Run: headless pygame with SDL's dummy video driver; simulated clock (each Clock.tick advances the game by its frame time, no real sleeping); random seed 0; keys injected as events and as key.get_pressed() state; no mouse input; restart key SPACE tapped at the start of phases 3 and 4.
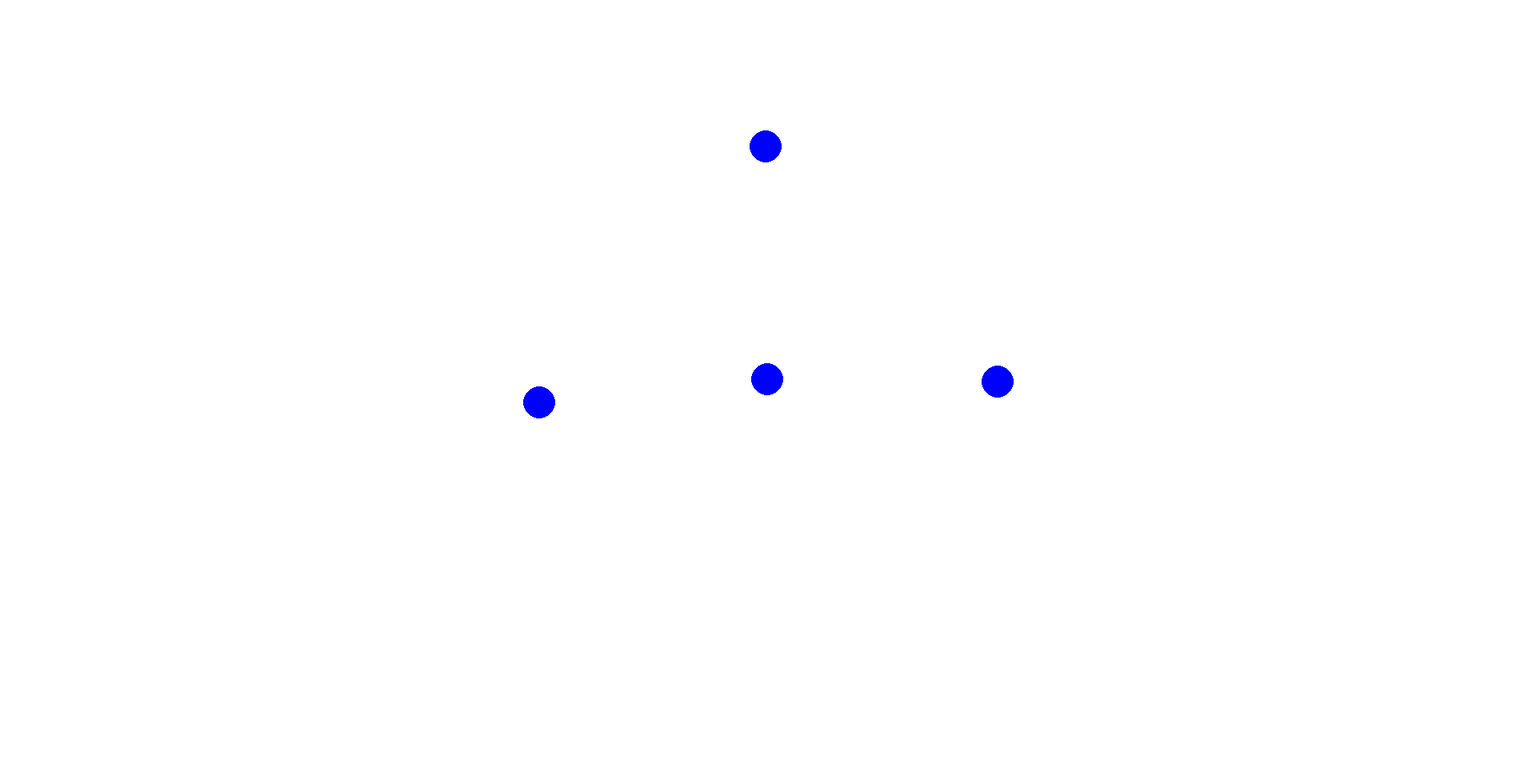
Frame 1 of 4 · flips 1–60 · no input
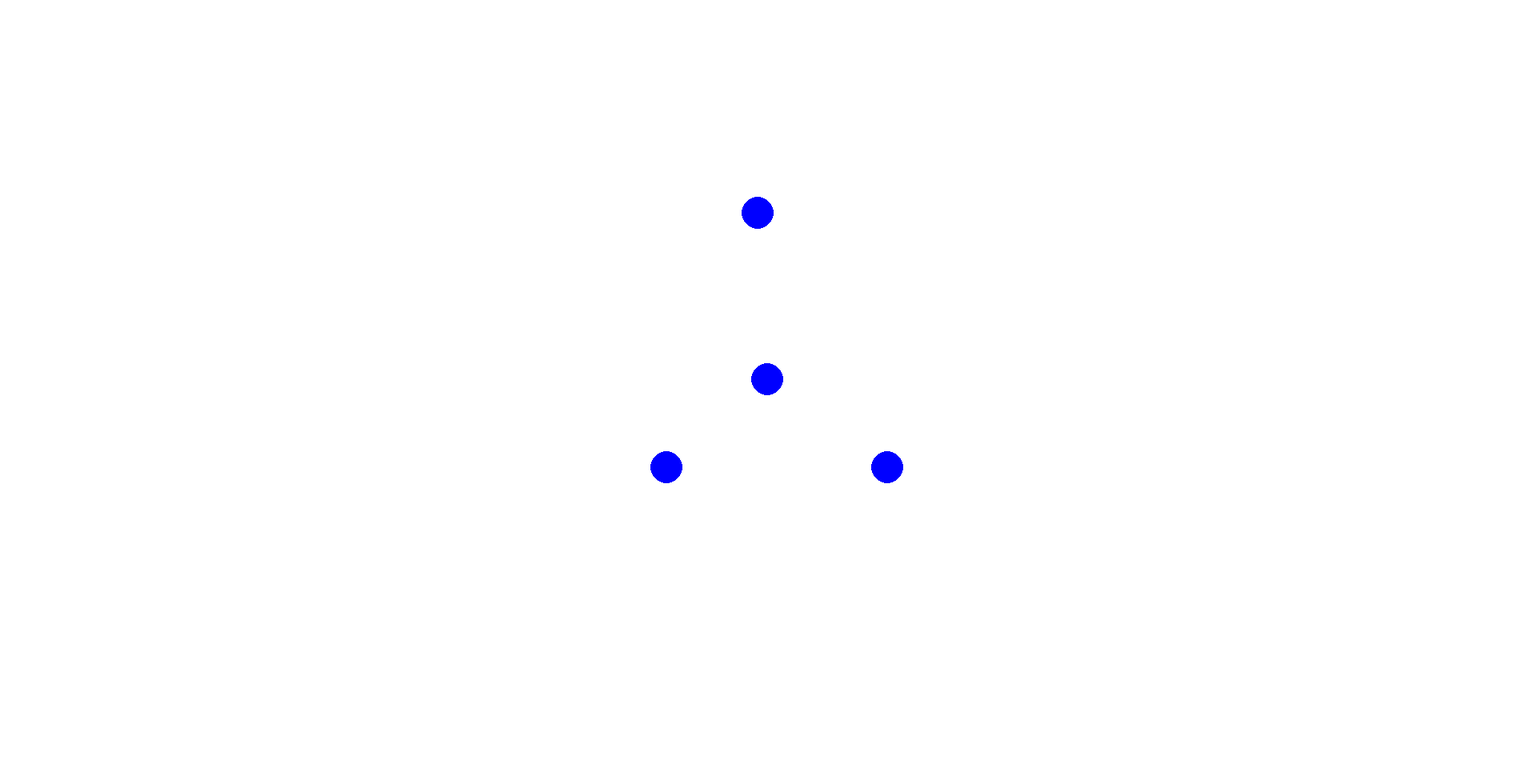
Frame 2 of 4 · flips 61–180 · tapped SPACE, RETURN · held RIGHT (→), D
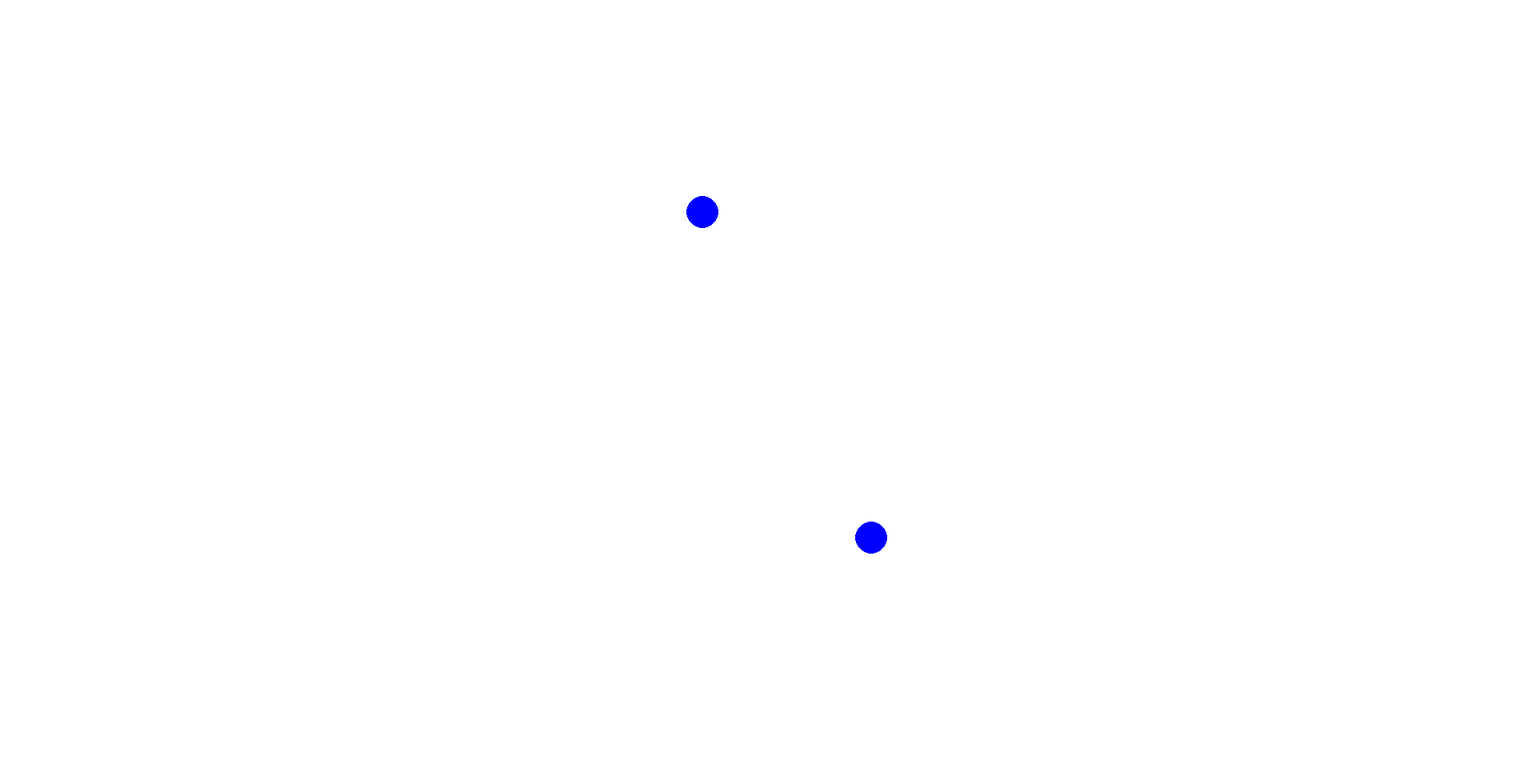
Frame 3 of 4 · flips 181–300 · tapped SPACE · held DOWN (↓), S
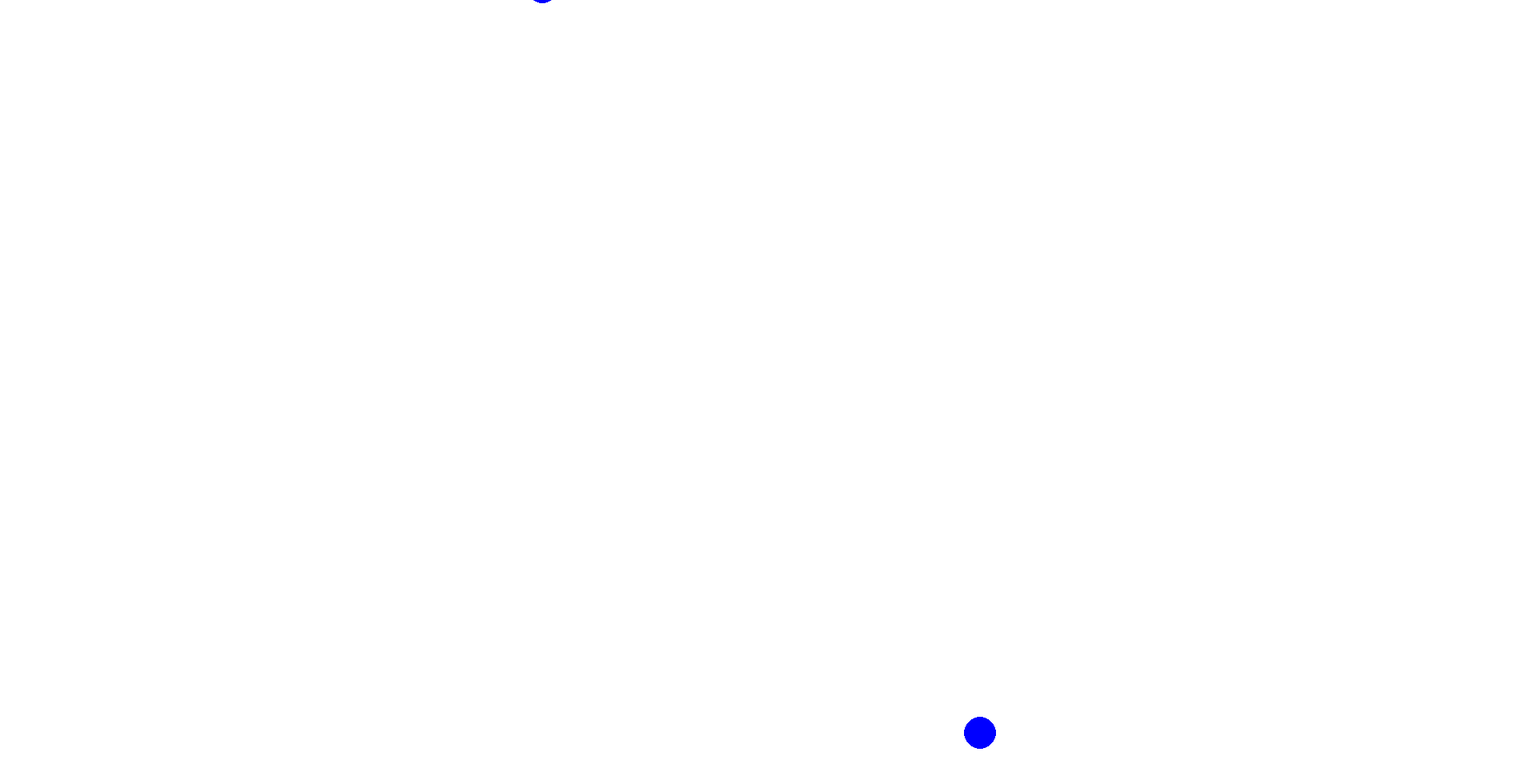
Frame 4 of 4 · flips 301–420 · tapped SPACE · held LEFT (←), A, UP (↑), W

The pygame program that drew these frames:

# -*- coding: utf-8 -*-
"""
Created on Tue May 14 21:51:36 2024

@author: Josh
"""
import math
import pygame

ELECTRON_MASS = 9.1093837015e-31
ELECTRON_CHARGE = -1.602176634e-19
CLASSICAL_ELECTRON_RADIUS = 2.8179403262e-15
PLANCK_CONSTANT = 6.62607015e-34
SPEED_OF_LIGHT = 299792458
BOHR_RADIUS = 5.29177210903e-11
NEUTRON_MASS = 1.67492749804e-27
NEUTRON_RADIUS = 8.0e-16
PROTON_MASS = 1.67262192369e-27
PROTON_CHARGE = 1.602176634e-19
PROTON_RADIUS = 8.414e-16

class Vector:
    
    def __init__(self, x=None, y=None, z=None, r=None, phi=None, theta=None):
        if x is None and y is None and z is None:
            self.phi = phi
            self.theta = theta
            
            self.x = r * math.cos(phi)
            self.y = r * math.sin(phi)
            self.z = r * math.sin(theta)
        else:
            self.x = x
            self.y = y
            self.z = z
        
            #theta is angle in (x^2-y^2)-z plane (radians)
            #phi is angle in x-y plane (radians)
            try:
                self.phi = math.atan(self.y/self.x)
            except ZeroDivisionError:
                self.phi = math.pi/2
            
            try:        
                self.theta = math.atan(self.z/math.sqrt(self.x**2+self.y**2))
            except ZeroDivisionError:
                self.theta = math.pi/2
        
            if self.x < 0:
                if self.y < 0:
                    self.phi = -math.pi + self.phi
                else:
                    self.phi = math.pi + self.phi
            
            if self.z < 0:
                if self.y < 0:
                    self.theta += math.pi
                else:
                    self.theta += math.pi - self.theta
            elif self.y < 0:
                self.theta += (2*math.pi) - self.theta
        
        
    def __add__(self, other):
        x = self.x + other.x
        y = self.y + other.y
        z = self.z + other.z
        
        return Vector(x, y, z)
    
    def __sub__(self, other):
        x = self.x - other.x
        y = self.y - other.y
        z = self.z - other.z
        
        return Vector(x, y, z)
    
    def __mul__(self, other):
        if type(other) is Vector:
            x = self.x * other.x
            y = self.y * other.y
            z = self.z * other.z
            
        elif type(other) is int or type(other) is float:
            x = self.x * other
            y = self.y * other
            z = self.z * other
        else:
            return None
            
        return Vector(x, y, z)    
        
    def __truediv__(self, other):
        if type(other) is Vector:
            x = self.x / other.x
            y = self.y / other.y
            z = self.z / other.z
            
        elif type(other) is int or type(other) is float:
            x = self.x / other
            y = self.y / other
            z = self.z / other
        else:
            return None
            
        return Vector(x, y, z)
    
    def __eq__(self, other):
        if type(other) is Vector:
            if self.x == other.x and self.y == other.y and self.z == other.z:
                return True
            else:
                return False
        else:
            return False
        
    def magnitude(self):
        return math.sqrt(self.x**2 + self.y**2 + self.z**2)
    
    def cross(self, other):
        if other.isinstance(Vector):
            x = (self.y * other.z) - (self.z * other.y)
            y = (self.z * other.x) - (self.x * other.z)
            z = (self.x * other.y) - (self.y * other.x)
            
            return Vector(x, y, z)
        
    def __str__(self):
        return f"X: {self.x} Y: {self.y} Z: {self.z}"

class Particle:
    
    def __init__(self, mass, radius, charge, pos, vel, acc):
        self.mass = mass
        self.radius = radius
        self.pos = pos
        self.vel = vel
        self.acc = acc
        self.charge = charge
        self.net_force = Vector(0,0,0)
        
    def distanceTo(self, other):
        return math.sqrt((self.pos.x - other.pos.x)**2 + 
                         (self.pos.y - other.pos.y)**2 + 
                         (self.pos.z - other.pos.z)**2)
    
    def vectorDist(self, other):
        
        x = self.pos.x - other.pos.x
        y = self.pos.y - other.pos.y
        z = self.pos.z - other.pos.z
        
        return Vector(x, y, z)
    
    def collide(self, other, dt):
        #FIXME: fix collide function
        if self.distanceTo(other) <= (self.radius + other.radius):
            distVec = self.vectorDist(other)
            new_phi = distVec.phi + math.pi
            new_theta = distVec.theta + math.pi
            delta_v = (self.vel - other.vel).magnitude()
            f_restore = -1*self.mass * delta_v / (2*dt)
            
            restore_force = Vector(r=f_restore, phi=new_phi, theta=new_theta)
            return restore_force
        else:
            return Vector(0,0,0)
        
        
def update(particles, surface, offx, offy, dt):
    
    #Currently using Euler's method, error growth is high
    #Next step is to use Verlet Integration
    for i in particles:
        acc = i.net_force / i.mass
        i.vel = i.vel + (acc * dt)
        i.pos = i.pos + (i.vel * dt)
        pygame.draw.circle(surface, 'blue', 
                    (i.pos.x + offx, offy - i.pos.y),
                    i.radius)

        
def calc_forces(particles, dt):
    #calculate magnitude of force
    #use LJ Potential in future
    for i in range(len(particles)):
        netf = Vector(0,0,0)
        for j in range(len(particles)):
            if i == j:
                continue
            force = 8.99 * 10e9 * (particles[i].charge * particles[j].charge 
                                / (particles[i].distanceTo(particles[j])**2))
            #get distance vector to other charged particle
            dist = particles[i].vectorDist(particles[j])
            fx = force * math.cos(dist.phi)
            fy = force * math.sin(dist.phi)
            fz = force * math.cos(dist.theta)
            netf = netf + Vector(fx, fy, fz) + particles[i].collide(particles[j], dt)
            
        
        particles[i].net_force = netf
    
    
def main():
    
    particle1 = Particle(1, 20, 0.00009, Vector(0, 0, 0), Vector(0,0,0), Vector(0,0,0))
    particle2 = Particle(0.0001, 20, -0.0001, Vector(0, 300, 0), Vector(0,0,0), Vector(0,0,0))
    particle3 = Particle(0.0001, 20, -0.0001, Vector(-300, -15, 0), Vector(0,0,0), Vector(0,0,0))
    particle4 = Particle(0.0001, 20, -0.0001, Vector(300, 15, 0), Vector(0,0,0), Vector(0,0,0))
    
    particles = [particle1, particle2, particle3, particle4]
    
    pygame.init()
    size = width, height = (1920, 950)
    screen = pygame.display.set_mode(size)
    clock = pygame.time.Clock()
    running = True
    offx = size[0] / 2
    offy = size[1] / 2
    dt = 0
    
    while running:
        
        # poll for events
        for event in pygame.event.get():
            if event.type == pygame.QUIT:
                running = False
        
        # fill the screen with a color to wipe away anything from last frame
        screen.fill('white')
        calc_forces(particles, dt)
        update(particles, screen, offx, offy, dt)
        
        keys = pygame.key.get_pressed()
        #Press 'q' to quit, SPACE to restart
        if keys[pygame.K_q]:
            running = False
        elif keys[pygame.K_SPACE]:
            main()
        
        pygame.display.flip()
        
        dt = clock.tick(60) / 1000
        
    pygame.quit()
    
    
if __name__ == '__main__':
    main()
